Run: headless pygame with SDL's dummy video driver; simulated clock (each Clock.tick advances the game by its frame time, no real sleeping); random seed 0; keys injected as events and as key.get_pressed() state; no mouse input.
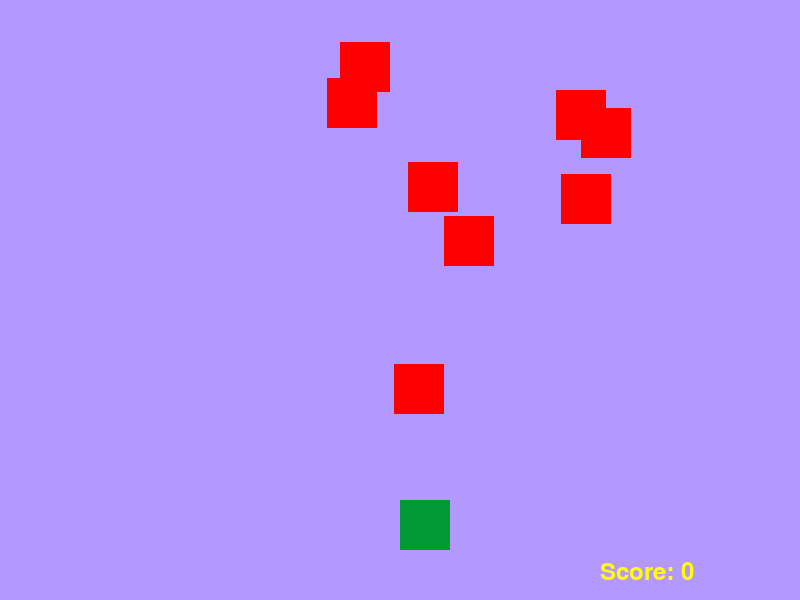
Frame 1 of 1 · flips 1–60 · no input

The pygame program that drew these frames:

# import library here
import pygame
import sys
import random

# Pygame module initialised 
pygame.init()

width = 800
height = 600

green = (0, 153, 51)
red = (255, 0, 0)
bg_color = (179, 153, 255)
yellow = (255,255,0)

player_size = 50
player_pos = [width/2, height-2*player_size]

enemy_size = 50
enemy_pos = [random.randint(0, width-enemy_size), 0]
enemy_list = [enemy_pos]

speed = 10

screen = pygame.display.set_mode((width, height))

game_over = False

score = 0

clock = pygame.time.Clock()

myFont = pygame.font.SysFont("monospace", 35)

def set_level(score, speed):
	if score < 20:
		speed = 6
	elif score < 40:
		speed = 8
	elif score <60:
		speed = 10
	else:
		speed = 15

	# speed = score/5 + 1
	return speed

def drop_enemies(enemy_list):
	delay = random.random()
	if len(enemy_list) < 10 and delay < 0.2:
		x_pos = random.randint(0,width-enemy_size)
		y_pos = 0
		enemy_list.append([x_pos, y_pos])

def drow_enemies(enemy_list):
	for enemy_pos in enemy_list:
		pygame.draw.rect(screen, red, (enemy_pos[0], enemy_pos[1], enemy_size, enemy_size))

def update_enemy_position(enemy_list, score):
	for idx, enemy_pos in enumerate(enemy_list):
		if enemy_pos[1] >= 0 and enemy_pos[1] < height:
			enemy_pos[1] += speed
		else:
			enemy_list.pop(idx)
			score += 1
	return score

def collision_check(enemy_list, player_pos):
	for enemy_pos in enemy_list:
		if detect_collision(enemy_pos, player_pos):
			return True
	return False

def detect_collision(player_pos, enemy_pos):
	p_x = player_pos[0]
	p_y = player_pos[1]

	e_x = enemy_pos[0]
	e_y = enemy_pos[1]

	if (e_x >= p_x and e_x < (p_x + player_size)) or (p_x >= e_x and p_x < (e_x + enemy_size)):
		if(e_y >= p_y and e_y < (p_y + player_size)) or (p_y >= e_y and p_y < (e_y + enemy_size)):
			return True
	return False

while not game_over:

	for event in pygame.event.get():
		

		if event.type == pygame.QUIT:
			sys.exit()

		if event.type == pygame.KEYDOWN:

			x = player_pos[0]
			y = player_pos[1]

			if event.key == pygame.K_LEFT:
				x -= player_size/2

			elif event.key == pygame.K_RIGHT:
				x += player_size/2

			player_pos = [x,y]

	screen.fill(bg_color)

	#Updating enemy position
	# if enemy_pos[1] >= 0 and enemy_pos[1] < height:
	# 	enemy_pos[1] += speed
	# else:
	# 	enemy_pos[0] = random.randint(0, width-enemy_size)
	# 	enemy_pos[1] = 1

	drop_enemies(enemy_list)
	score = update_enemy_position(enemy_list, score)
	speed = set_level(score, speed)

	drow_enemies(enemy_list)

	text = "Score: "+ str(score)
	label = myFont.render(text, 1, yellow)
	screen.blit(label, (width-200, height-40))

	if collision_check(enemy_list, player_pos):
		game_over = True
		break 
	
	pygame.draw.rect(screen, green, (player_pos[0], player_pos[1], player_size, player_size))

	clock.tick(10)

	pygame.display.update()


print("Your Score is: " + str(score))
